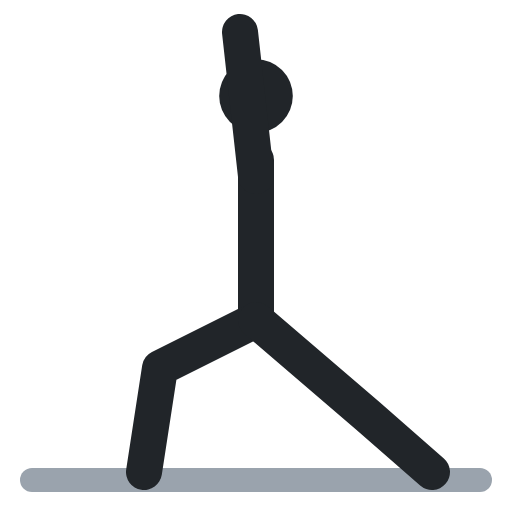
t = 0.00 s
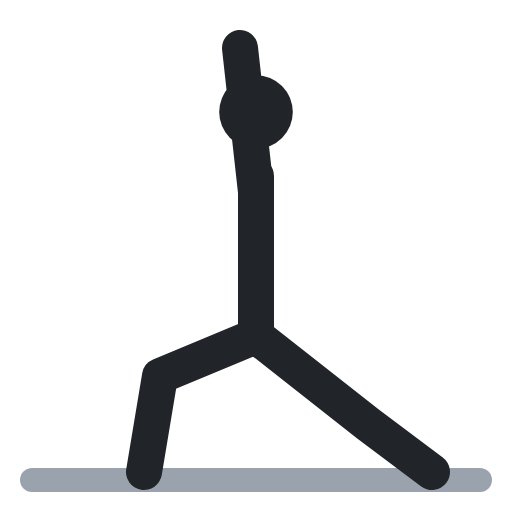
t = 0.40 s
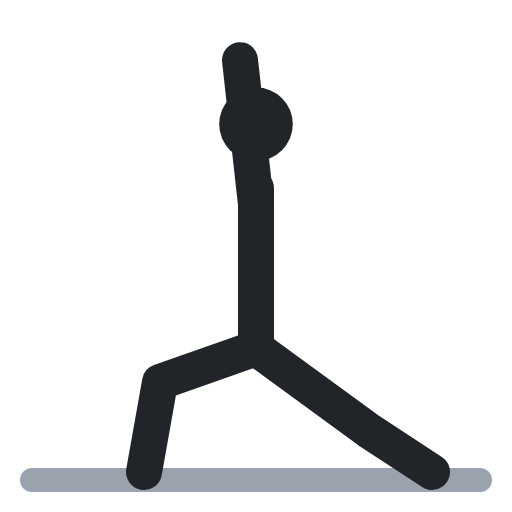
t = 0.60 s
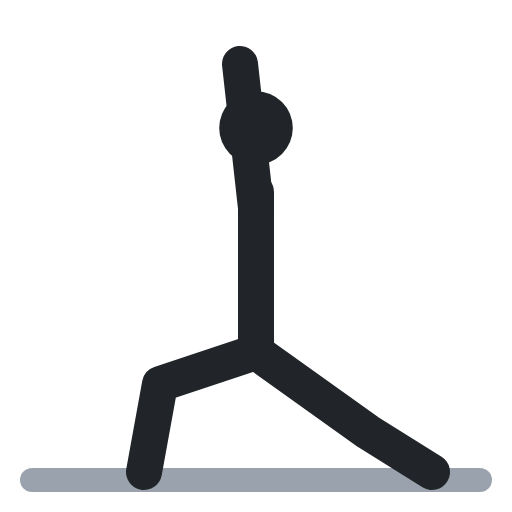
t = 1.00 s
t = 1.40 s: frame unchanged from t = 0.40 s, image omitted
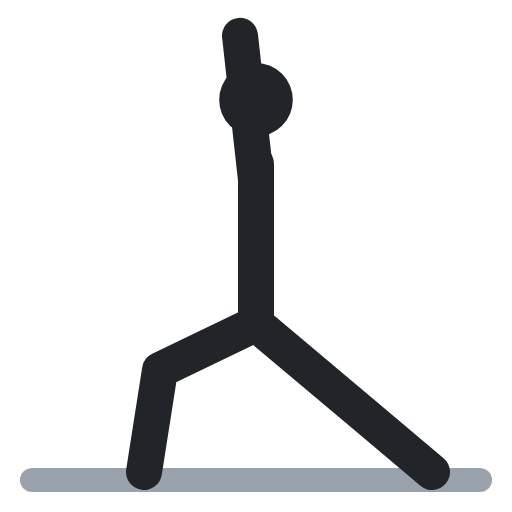
t = 1.60 s

The animated SVG that drew these frames (rendered in a browser with its animation timeline set to each time). Animation: 5 SMIL elements (animate=5); one cycle of 2.00 s, repeats indefinitely.

<svg xmlns="http://www.w3.org/2000/svg" viewBox="0 0 64 64" fill="none" stroke-linecap="round" stroke-linejoin="round"><polyline points="4,60 60,60" stroke="#9aa3ad" stroke-width="3"/><circle cx="32" cy="12" r="4.6" fill="#212529"><animate attributeName="cy" values="12;16;16;12;12" keyTimes="0;.4;.5;.9;1" calcMode="spline" keySplines=".45 0 .55 1;.45 0 .55 1;.45 0 .55 1;.45 0 .55 1" dur="2s" repeatCount="indefinite"/></circle><polyline points="32,20 32,40" stroke="#212529" stroke-width="4.5"><animate attributeName="points" values="32,20 32,40;32,24 32,44;32,24 32,44;32,20 32,40;32,20 32,40" keyTimes="0;.4;.5;.9;1" calcMode="spline" keySplines=".45 0 .55 1;.45 0 .55 1;.45 0 .55 1;.45 0 .55 1" dur="2s" repeatCount="indefinite"/></polyline><polyline points="32,40 20,46 18,59" stroke="#212529" stroke-width="4.5"><animate attributeName="points" values="32,40 20,46 18,59;32,44 20,48 18,59;32,44 20,48 18,59;32,40 20,46 18,59;32,40 20,46 18,59" keyTimes="0;.4;.5;.9;1" calcMode="spline" keySplines=".45 0 .55 1;.45 0 .55 1;.45 0 .55 1;.45 0 .55 1" dur="2s" repeatCount="indefinite"/></polyline><polyline points="32,40 46,52 54,59" stroke="#212529" stroke-width="4.5"><animate attributeName="points" values="32,40 46,52 54,59;32,44 46,54 54,59;32,44 46,54 54,59;32,40 46,52 54,59;32,40 46,52 54,59" keyTimes="0;.4;.5;.9;1" calcMode="spline" keySplines=".45 0 .55 1;.45 0 .55 1;.45 0 .55 1;.45 0 .55 1" dur="2s" repeatCount="indefinite"/></polyline><polyline points="32,22 30,4" stroke="#212529" stroke-width="4.5"><animate attributeName="points" values="32,22 30,4;32,26 30,8;32,26 30,8;32,22 30,4;32,22 30,4" keyTimes="0;.4;.5;.9;1" calcMode="spline" keySplines=".45 0 .55 1;.45 0 .55 1;.45 0 .55 1;.45 0 .55 1" dur="2s" repeatCount="indefinite"/></polyline></svg>
